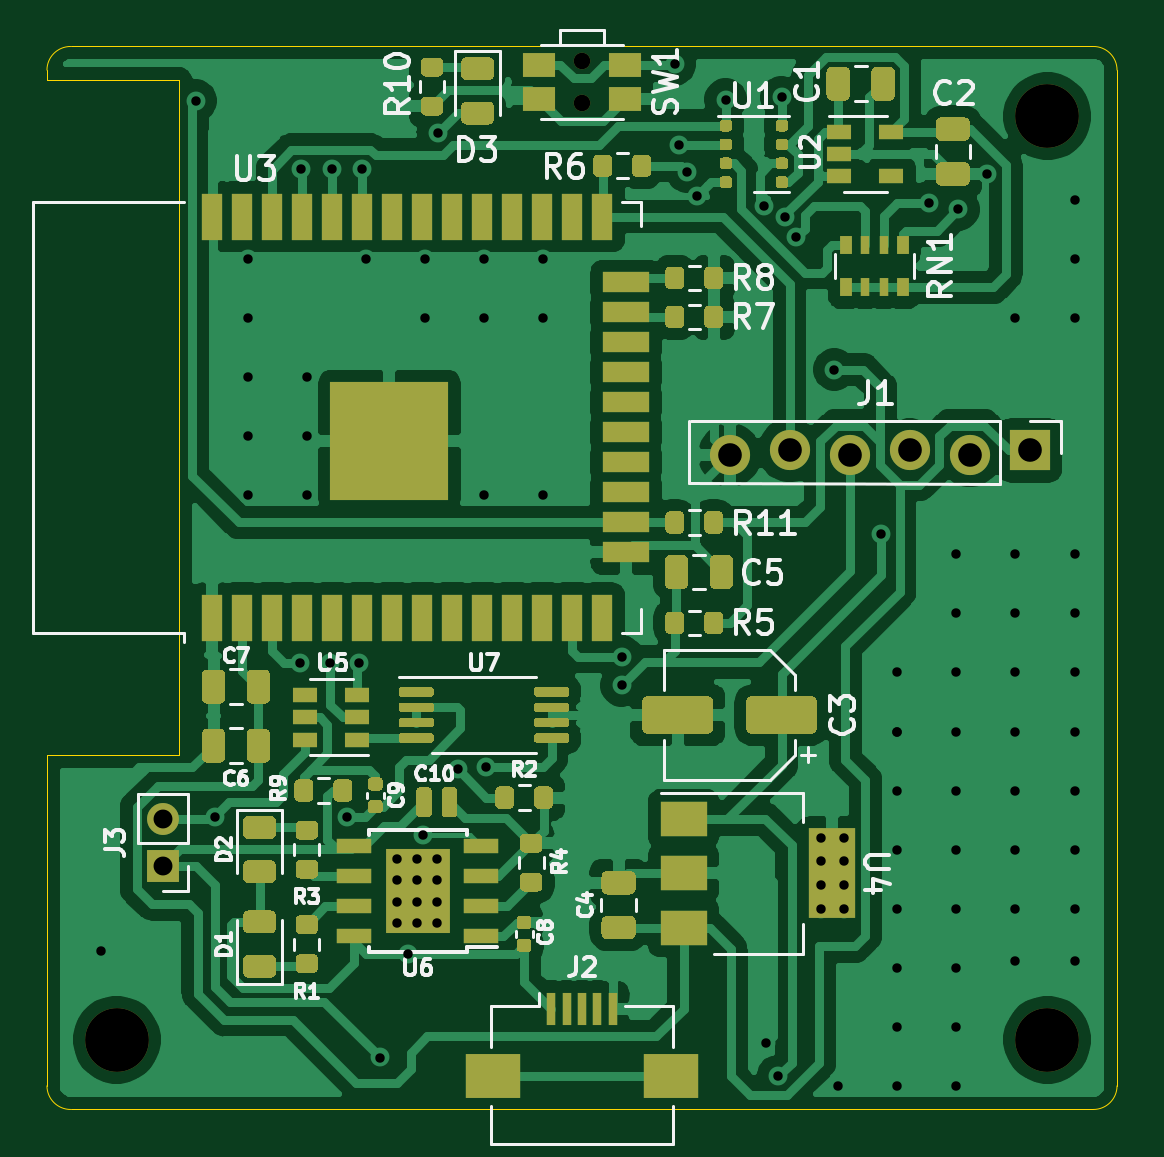
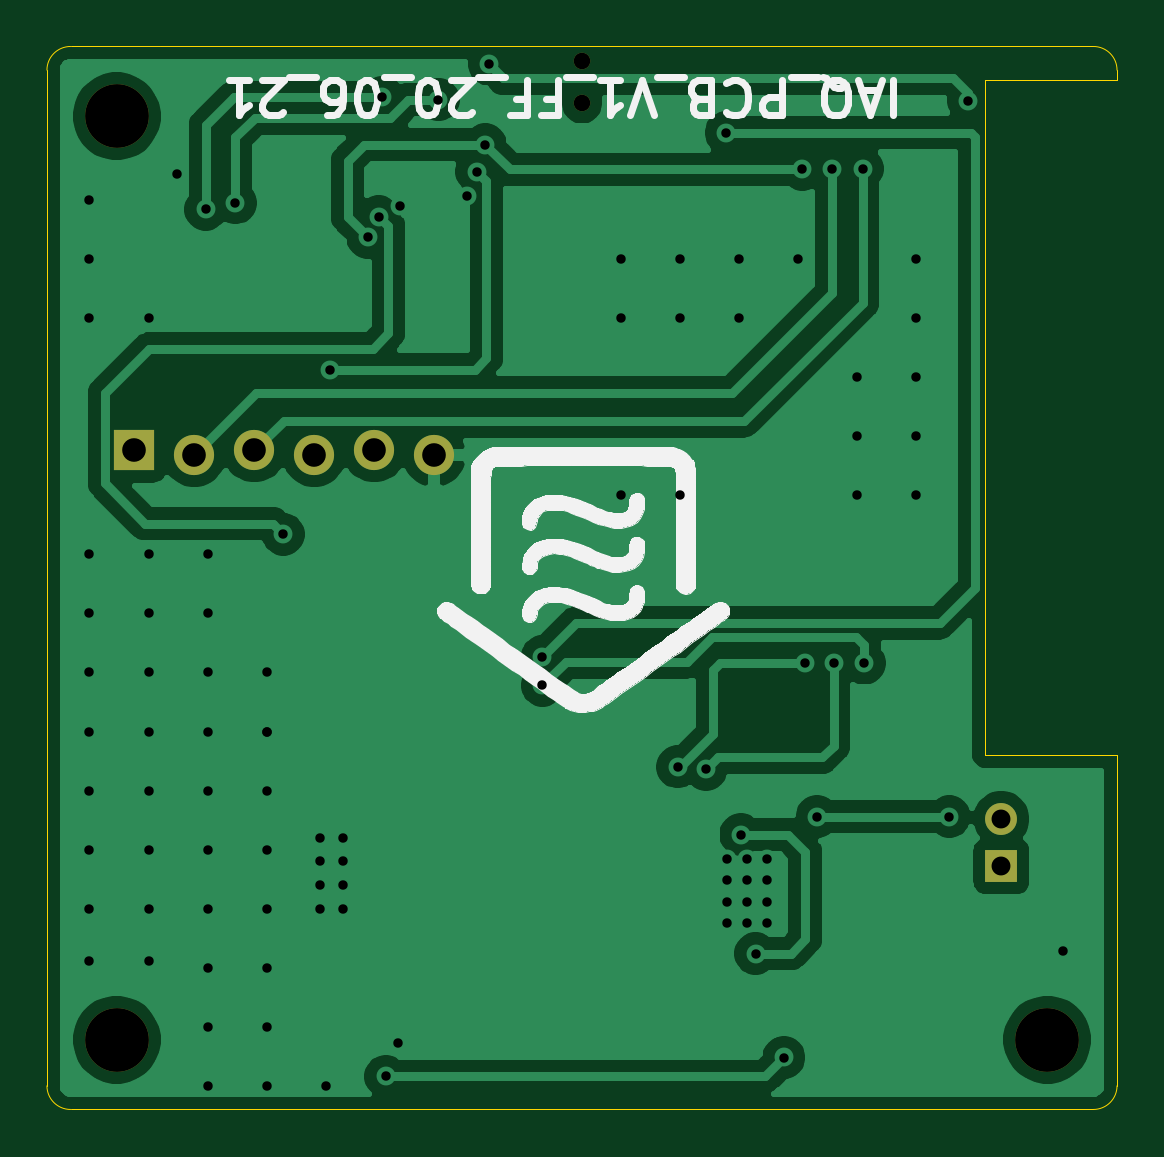
Circuit board: 11 layer files. Board 45.3 x 45.0 mm.
- bottom_copper: IAQ_Project-B_Cu.gbr (54526 bytes)
- bottom_mask: IAQ_Project-B_Mask.gbr (1119 bytes)
- paste: IAQ_Project-B_Paste.gbr (476 bytes)
- bottom_silk: IAQ_Project-B_SilkS.gbr (35888 bytes)
- outline: IAQ_Project-Edge_Cuts.gbr (1828 bytes)
- top_copper: IAQ_Project-F_Cu.gbr (149042 bytes)
- top_mask: IAQ_Project-F_Mask.gbr (25560 bytes)
- paste: IAQ_Project-F_Paste.gbr (24935 bytes)
- top_silk: IAQ_Project-F_SilkS.gbr (30539 bytes)
- drill: IAQ_Project-NPTH.drl (406 bytes)
- drill: IAQ_Project-PTH.drl (2202 bytes)

=== bottom_copper: IAQ_Project-B_Cu.gbr (54526 bytes, source omitted) ===
=== bottom_mask: IAQ_Project-B_Mask.gbr ===
%TF.GenerationSoftware,KiCad,Pcbnew,(5.1.10-1-10_14)*%
%TF.CreationDate,2021-06-21T19:24:18+01:00*%
%TF.ProjectId,IAQ_Project,4941515f-5072-46f6-9a65-63742e6b6963,rev?*%
%TF.SameCoordinates,Original*%
%TF.FileFunction,Soldermask,Bot*%
%TF.FilePolarity,Negative*%
%FSLAX46Y46*%
G04 Gerber Fmt 4.6, Leading zero omitted, Abs format (unit mm)*
G04 Created by KiCad (PCBNEW (5.1.10-1-10_14)) date 2021-06-21 19:24:18*
%MOMM*%
%LPD*%
G01*
G04 APERTURE LIST*
%ADD10C,2.700000*%
%ADD11C,0.700000*%
%ADD12R,1.350000X1.350000*%
%ADD13O,1.350000X1.350000*%
%ADD14O,1.700000X1.700000*%
%ADD15R,1.700000X1.700000*%
G04 APERTURE END LIST*
D10*
%TO.C,REF\u002A\u002A*%
X86350000Y-78950000D03*
%TD*%
%TO.C,REF\u002A\u002A*%
X86350000Y-118050000D03*
%TD*%
%TO.C,REF\u002A\u002A*%
X46950000Y-118050000D03*
%TD*%
D11*
%TO.C,SW1*%
X66650000Y-78400000D03*
X66650000Y-76600000D03*
%TD*%
D12*
%TO.C,J3*%
X48900000Y-110700000D03*
D13*
X48900000Y-108700000D03*
%TD*%
D14*
%TO.C,J1*%
X80525000Y-93100000D03*
X83065000Y-93300000D03*
X72905000Y-93300000D03*
X75445000Y-93100000D03*
X77985000Y-93300000D03*
D15*
X85605000Y-93100000D03*
%TD*%
M02*

=== paste: IAQ_Project-B_Paste.gbr ===
%TF.GenerationSoftware,KiCad,Pcbnew,(5.1.10-1-10_14)*%
%TF.CreationDate,2021-06-21T19:24:18+01:00*%
%TF.ProjectId,IAQ_Project,4941515f-5072-46f6-9a65-63742e6b6963,rev?*%
%TF.SameCoordinates,Original*%
%TF.FileFunction,Paste,Bot*%
%TF.FilePolarity,Positive*%
%FSLAX46Y46*%
G04 Gerber Fmt 4.6, Leading zero omitted, Abs format (unit mm)*
G04 Created by KiCad (PCBNEW (5.1.10-1-10_14)) date 2021-06-21 19:24:18*
%MOMM*%
%LPD*%
G01*
G04 APERTURE LIST*
G04 APERTURE END LIST*
M02*

=== bottom_silk: IAQ_Project-B_SilkS.gbr (35888 bytes, source omitted) ===
=== outline: IAQ_Project-Edge_Cuts.gbr ===
%TF.GenerationSoftware,KiCad,Pcbnew,(5.1.10-1-10_14)*%
%TF.CreationDate,2021-06-21T19:24:18+01:00*%
%TF.ProjectId,IAQ_Project,4941515f-5072-46f6-9a65-63742e6b6963,rev?*%
%TF.SameCoordinates,Original*%
%TF.FileFunction,Profile,NP*%
%FSLAX46Y46*%
G04 Gerber Fmt 4.6, Leading zero omitted, Abs format (unit mm)*
G04 Created by KiCad (PCBNEW (5.1.10-1-10_14)) date 2021-06-21 19:24:18*
%MOMM*%
%LPD*%
G01*
G04 APERTURE LIST*
%TA.AperFunction,Profile*%
%ADD10C,0.050000*%
%TD*%
G04 APERTURE END LIST*
D10*
X89300000Y-77000000D02*
X89300000Y-77900000D01*
X88300000Y-76000000D02*
X84500000Y-76000000D01*
X89300000Y-87200000D02*
X89300000Y-77900000D01*
X89300000Y-106300000D02*
X89300000Y-87200000D01*
X89300000Y-120000000D02*
X89300000Y-106300000D01*
X88300000Y-121000000D02*
X84500000Y-121000000D01*
X84500000Y-121000000D02*
X45000000Y-121000000D01*
X72700000Y-76000000D02*
X84500000Y-76000000D01*
X58400000Y-76000000D02*
X72700000Y-76000000D01*
X45000000Y-76000000D02*
X58400000Y-76000000D01*
X44000000Y-77000000D02*
X44000000Y-77400000D01*
X49600000Y-77400000D02*
X44000000Y-77400000D01*
X49600000Y-82400000D02*
X49600000Y-77400000D01*
X49600000Y-88100000D02*
X49600000Y-82400000D01*
X49600000Y-93200000D02*
X49600000Y-88100000D01*
X49600000Y-97900000D02*
X49600000Y-93200000D01*
X49600000Y-101500000D02*
X49600000Y-97900000D01*
X49600000Y-106000000D02*
X49600000Y-101500000D01*
X49500000Y-106000000D02*
X49600000Y-106000000D01*
X44000000Y-106000000D02*
X49500000Y-106000000D01*
X44000000Y-120000000D02*
X44000000Y-106000000D01*
X89300000Y-120000000D02*
G75*
G02*
X88300000Y-121000000I-1000000J0D01*
G01*
X88300000Y-76000000D02*
G75*
G02*
X89300000Y-77000000I0J-1000000D01*
G01*
X44000000Y-77000000D02*
G75*
G02*
X45000000Y-76000000I1000000J0D01*
G01*
X45000000Y-121000000D02*
G75*
G02*
X44000000Y-120000000I0J1000000D01*
G01*
M02*

=== top_copper: IAQ_Project-F_Cu.gbr (149042 bytes, source omitted) ===
=== top_mask: IAQ_Project-F_Mask.gbr (25560 bytes, source omitted) ===
=== paste: IAQ_Project-F_Paste.gbr (24935 bytes, source omitted) ===
=== top_silk: IAQ_Project-F_SilkS.gbr (30539 bytes, source omitted) ===
=== drill: IAQ_Project-NPTH.drl ===
M48
; DRILL file {KiCad (5.1.10-1-10_14)} date Monday, June 21, 2021 at 07:24:20 PM
; FORMAT={-:-/ absolute / inch / decimal}
; #@! TF.CreationDate,2021-06-21T19:24:20+01:00
; #@! TF.GenerationSoftware,Kicad,Pcbnew,(5.1.10-1-10_14)
; #@! TF.FileFunction,NonPlated,1,2,NPTH
FMAT,2
INCH
T1C0.0276
T2C0.1063
%
G90
G05
T1
X2.624Y-3.0157
X2.624Y-3.0866
T2
X1.8484Y-4.6476
X3.3996Y-3.1083
X3.3996Y-4.6476
T0
M30

=== drill: IAQ_Project-PTH.drl ===
M48
; DRILL file {KiCad (5.1.10-1-10_14)} date Monday, June 21, 2021 at 07:24:20 PM
; FORMAT={-:-/ absolute / inch / decimal}
; #@! TF.CreationDate,2021-06-21T19:24:20+01:00
; #@! TF.GenerationSoftware,Kicad,Pcbnew,(5.1.10-1-10_14)
; #@! TF.FileFunction,Plated,1,2,PTH
FMAT,2
INCH
T1C0.0157
T2C0.0315
T3C0.0394
%
G90
G05
T1
X1.8228Y-4.5
X1.9803Y-3.0827
X2.0118Y-4.2756
X2.0669Y-3.3465
X2.0669Y-3.4449
X2.0669Y-3.5433
X2.0669Y-3.6417
X2.0669Y-3.7402
X2.1535Y-4.0197
X2.1565Y-3.1959
X2.1654Y-3.5433
X2.1654Y-3.6417
X2.1654Y-3.7402
X2.2047Y-4.0197
X2.2077Y-3.1959
X2.2323Y-4.2756
X2.252Y-4.0197
X2.2569Y-3.1969
X2.2638Y-3.3465
X2.2874Y-4.6772
X2.315Y-4.3465
X2.315Y-4.3819
X2.315Y-4.4173
X2.315Y-4.4528
X2.3346Y-4.5039
X2.3484Y-4.3465
X2.3484Y-4.3819
X2.3484Y-4.4173
X2.3484Y-4.4528
X2.359Y-4.3055
X2.3622Y-3.3465
X2.3622Y-3.4449
X2.3819Y-4.3465
X2.3819Y-4.3819
X2.3819Y-4.4173
X2.3819Y-4.4528
X2.3839Y-3.1358
X2.4173Y-4.1969
X2.4606Y-3.3465
X2.4606Y-3.4449
X2.4606Y-3.7402
X2.4646Y-4.1929
X2.5591Y-3.3465
X2.5591Y-3.4449
X2.5591Y-3.7402
X2.69Y-4.0089
X2.69Y-4.0571
X2.7785Y-3.0217
X2.7854Y-3.1555
X2.7992Y-3.2008
X2.815Y-3.2421
X2.8632Y-3.0807
X2.9277Y-3.2572
X2.9311Y-4.6535
X2.9508Y-4.7087
X2.9567Y-3.0768
X2.9626Y-3.2756
X2.9809Y-3.3104
X3.0217Y-4.311
X3.0217Y-4.3504
X3.0217Y-4.3898
X3.0217Y-4.4291
X3.0443Y-3.5305
X3.0512Y-4.7244
X3.061Y-4.311
X3.061Y-4.3504
X3.061Y-4.3898
X3.061Y-4.4291
X3.122Y-3.8051
X3.1496Y-4.0354
X3.1496Y-4.1339
X3.1496Y-4.1339
X3.1496Y-4.2323
X3.1496Y-4.3307
X3.1496Y-4.4291
X3.1496Y-4.5276
X3.1496Y-4.626
X3.1496Y-4.7244
X3.2018Y-3.253
X3.248Y-3.8386
X3.248Y-3.937
X3.248Y-4.0354
X3.248Y-4.1339
X3.248Y-4.2323
X3.248Y-4.3307
X3.248Y-4.4291
X3.248Y-4.5276
X3.248Y-4.626
X3.248Y-4.7244
X3.251Y-3.2638
X3.2992Y-3.2047
X3.3465Y-3.4449
X3.3465Y-3.8386
X3.3465Y-3.937
X3.3465Y-4.0354
X3.3465Y-4.1339
X3.3465Y-4.2323
X3.3465Y-4.3307
X3.3465Y-4.4291
X3.3465Y-4.5157
X3.4449Y-3.248
X3.4449Y-3.3465
X3.4449Y-3.4449
X3.4449Y-3.8386
X3.4449Y-3.937
X3.4449Y-4.0354
X3.4449Y-4.1339
X3.4449Y-4.2323
X3.4449Y-4.3307
X3.4449Y-4.4291
X3.4449Y-4.5157
T2
X1.9252Y-4.2795
X1.9252Y-4.3583
T3
X2.8703Y-3.6732
X2.9703Y-3.6654
X3.0703Y-3.6732
X3.1703Y-3.6654
X3.2703Y-3.6732
X3.3703Y-3.6654
T0
M30

